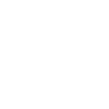
t = 0.00 s
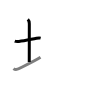
t = 2.50 s
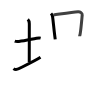
t = 4.75 s
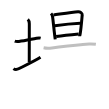
t = 7.25 s
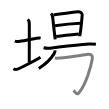
t = 9.50 s
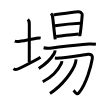
t = 12.00 s

The animated SVG that drew these frames (rendered in a browser with its animation timeline set to each time). Animation: 12 SMIL elements (animate=12); one cycle of 12.00 s.

<svg width="109px" height="109px" viewBox="0 0 px 109px" xmlns="http://www.w3.org/2000/svg" xmlns:xlink="http://www.w3.org/1999/xlink" xml:space="preserve" version="1.1"  baseProfile="full">
<path d="M14.75,41.17c1.33,0.52,2.75,0.44,4.13,0.29c5.78-0.62,11.92-2.14,17.63-3.21c1.58-0.3,3.33-0.32,4.14-0.13" style="fill:none;stroke:black;stroke-width:3;opacity:0">
  <animate attributeType="CSS" attributeName="opacity" from="0" to="1" begin="0s" dur="1s" repeatCount="0" fill="freeze" />
</path>
<path d="M27.8,19.37c1.17,1.17,1.52,2.52,1.52,4.39c0,9.54-0.07,36.54-0.07,38.25" style="fill:none;stroke:black;stroke-width:3;opacity:0">
  <animate attributeType="CSS" attributeName="opacity" from="0" to="1" begin="1s" dur="1s" repeatCount="0" fill="freeze" />
</path>
<path d="M13.5,68.6c1.75,1.4,3.14,1.36,5.67-0.05c1.49-0.84,15-7.27,21.33-11.29" style="fill:none;stroke:black;stroke-width:3;opacity:0">
  <animate attributeType="CSS" attributeName="opacity" from="0" to="1" begin="2s" dur="1s" repeatCount="0" fill="freeze" />
</path>
<path d="M51,13.5c0.88,0.88,1.37,1.62,1.59,3.24c0.72,5.29,1.08,10.35,2.23,19.5c0.13,1,0.26,2.05,0.41,3.15" style="fill:none;stroke:black;stroke-width:3;opacity:0">
  <animate attributeType="CSS" attributeName="opacity" from="0" to="1" begin="3s" dur="1s" repeatCount="0" fill="freeze" />
</path>
<path d="M53.53,14.93c6.23-0.83,18.68-2.8,24.51-3.17c2.22-0.14,4.34,1.33,4.17,3.24c-0.7,7.75-1.17,13.66-2.02,18.83c-0.13,0.83-0.54,1.9-0.54,2.47" style="fill:none;stroke:black;stroke-width:3;opacity:0">
  <animate attributeType="CSS" attributeName="opacity" from="0" to="1" begin="4s" dur="1s" repeatCount="0" fill="freeze" />
</path>
<path d="M54.82,25.72c6.06-0.84,20.06-2.22,25.38-2.46" style="fill:none;stroke:black;stroke-width:3;opacity:0">
  <animate attributeType="CSS" attributeName="opacity" from="0" to="1" begin="5s" dur="1s" repeatCount="0" fill="freeze" />
</path>
<path d="M56.17,36.55c4.1-0.55,17.42-1.97,22.53-2.45" style="fill:none;stroke:black;stroke-width:3;opacity:0">
  <animate attributeType="CSS" attributeName="opacity" from="0" to="1" begin="6s" dur="1s" repeatCount="0" fill="freeze" />
</path>
<path d="M43.6,47.75c1.8,0.39,4.56,0.59,6.35,0.39C63,46.62,74,45,89.12,44.02c3-0.19,5.26,0.12,6.76,0.32" style="fill:none;stroke:black;stroke-width:3;opacity:0">
  <animate attributeType="CSS" attributeName="opacity" from="0" to="1" begin="7s" dur="1s" repeatCount="0" fill="freeze" />
</path>
<path d="M55,50.38c0.11,1.15-0.23,2.25-0.86,3.26c-3.05,4.94-8.3,10.43-15.39,14.86" style="fill:none;stroke:black;stroke-width:3;opacity:0">
  <animate attributeType="CSS" attributeName="opacity" from="0" to="1" begin="8s" dur="1s" repeatCount="0" fill="freeze" />
</path>
<path d="M54.87,58.05c2.13,0.33,3.68,0.08,5.42-0.04c6.96-0.5,23.33-3.25,27.59-3.74c3.27-0.37,4.98,1.05,4.45,4.29C91,66.75,86.15,83.96,78.92,92.78c-2.17,2.65-3.4-0.44-5.34-2.37" style="fill:none;stroke:black;stroke-width:3;opacity:0">
  <animate attributeType="CSS" attributeName="opacity" from="0" to="1" begin="9s" dur="1s" repeatCount="0" fill="freeze" />
</path>
<path d="M61.75,61.12c0.12,1-0.08,1.67-0.51,2.56c-2.74,5.66-9.28,13.58-18.49,18.06" style="fill:none;stroke:black;stroke-width:3;opacity:0">
  <animate attributeType="CSS" attributeName="opacity" from="0" to="1" begin="10s" dur="1s" repeatCount="0" fill="freeze" />
</path>
<path d="M75.88,59.39c0.1,0.92-0.04,2.36-0.45,3.67C73.04,70.8,63.03,85.12,50,93.5" style="fill:none;stroke:black;stroke-width:3;opacity:0">
  <animate attributeType="CSS" attributeName="opacity" from="0" to="1" begin="11s" dur="1s" repeatCount="0" fill="freeze" />
</path>
</svg>
